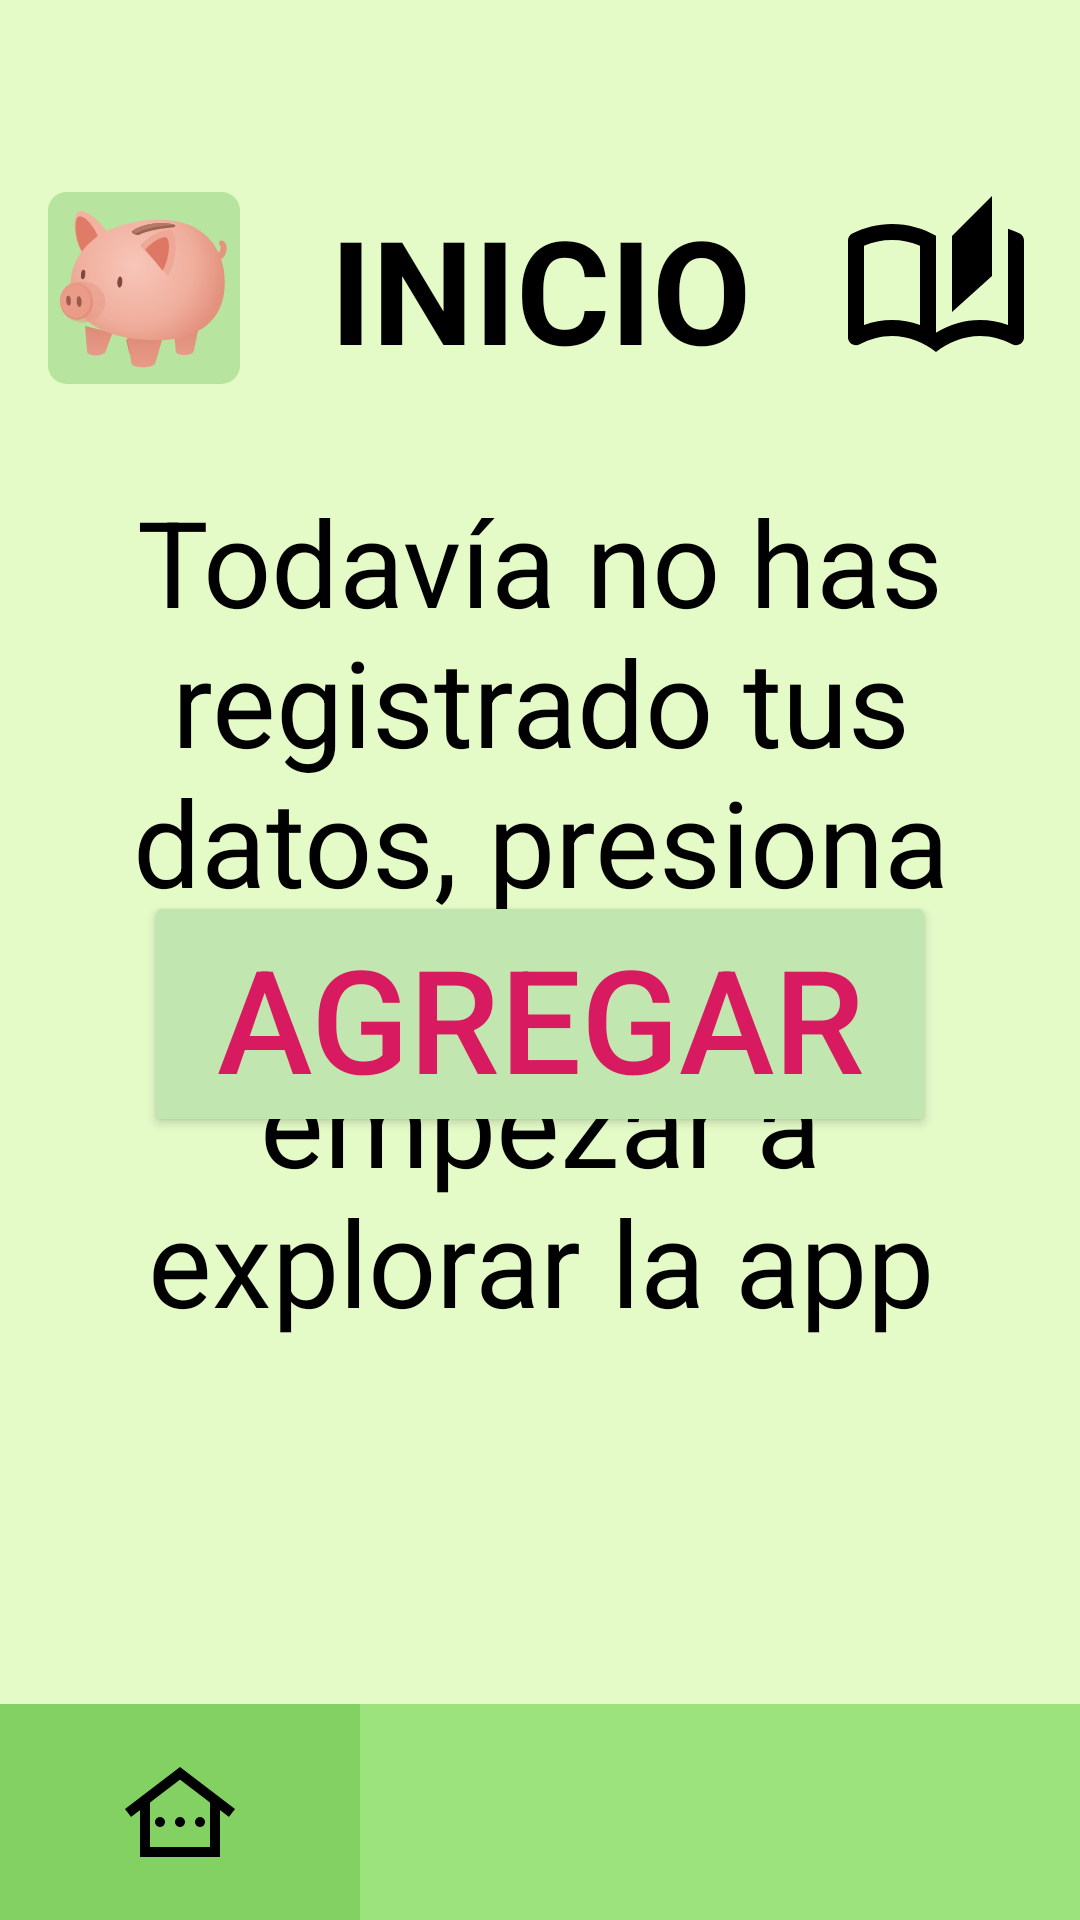

Android layout source for this screen:
<!-- AndroidManifest.xml: application theme Theme.MeuBank -->
<!-- res/layout/inicio.xml -->
<?xml version="1.0" encoding="utf-8"?>
<androidx.constraintlayout.widget.ConstraintLayout xmlns:android="http://schemas.android.com/apk/res/android"
    xmlns:app="http://schemas.android.com/apk/res-auto"
    xmlns:tools="http://schemas.android.com/tools"
    android:id="@+id/main"
    android:layout_width="match_parent"
    android:layout_height="match_parent"
    android:background="@color/verdefondo2"
    tools:context=".InicioActivity">

    <LinearLayout
        android:id="@+id/barraSuperior"
        android:layout_width="match_parent"
        android:layout_height="wrap_content"
        android:gravity="center_vertical"
        android:orientation="horizontal"
        android:padding="16dp"
        android:layout_marginTop="48dp"
        app:layout_constraintTop_toTopOf="parent">

        <ImageView
            android:layout_width="64dp"
            android:layout_height="64dp"
            android:scaleType="fitCenter"
            android:src="@drawable/icono_meu" />

        <TextView
            android:id="@+id/tvTituloPantalla"
            android:layout_width="wrap_content"
            android:layout_height="wrap_content"
            android:layout_weight="1"
            android:gravity="center"
            android:text="INICIO"
            android:textColor="@color/black"
            android:textSize="48dp"
            android:textStyle="bold" />

        <ImageView
            android:layout_width="64dp"
            android:layout_height="64dp"
            android:scaleType="fitCenter"
            android:src="@drawable/icono_libreta" />
    </LinearLayout>

    <TextView
        android:id="@+id/tvMensajeVacio"
        android:layout_width="0dp"
        android:layout_height="wrap_content"
        android:layout_marginHorizontal="32dp"
        android:layout_marginTop="16dp"
        android:gravity="center"
        android:text="Todavía no has registrado tus datos, presiona “agregar” para empezar a explorar la app"
        android:textColor="@color/black"
        android:textSize="40dp"
        app:layout_constraintEnd_toEndOf="parent"
        app:layout_constraintStart_toStartOf="parent"
        app:layout_constraintTop_toBottomOf="@id/barraSuperior" />

    <Button
        android:id="@+id/btnAgregar"
        android:layout_width="match_parent"
        android:layout_height="82dp"
        android:layout_marginTop="36dp"
        android:text="agregar"
        android:gravity="center"
        android:textColor="@color/fucsia3"
        android:textSize="48dp"
        app:backgroundTint="@color/verde3"
        app:cornerRadius="28dp"
        android:layout_marginStart="48dp"
        android:layout_marginEnd="48dp"
        app:layout_constraintBottom_toBottomOf="parent"
        app:layout_constraintEnd_toEndOf="parent"
        app:layout_constraintStart_toStartOf="parent"
        app:layout_constraintTop_toTopOf="parent"/>

    <LinearLayout
        android:id="@+id/barraInferior"
        android:layout_width="match_parent"
        android:layout_height="72dp"
        android:background="@color/verde2"
        android:gravity="center"
        android:orientation="horizontal"
        app:layout_constraintBottom_toBottomOf="parent">

        <ImageButton
            android:id="@+id/navInicio"
            android:layout_width="0dp"
            android:layout_height="match_parent"
            android:layout_weight="1"
            android:background="@color/verdefondo"
            android:contentDescription="Inicio"
            android:padding="16dp"
            android:scaleType="fitCenter"
            android:src="@drawable/icono_casa"
            app:tint="@color/black" />

        <ImageButton
            android:id="@+id/navAgregar"
            android:layout_width="0dp"
            android:layout_height="match_parent"
            android:layout_weight="1"
            android:background="?attr/selectableItemBackground"
            android:contentDescription="Agregar movimiento"
            android:padding="16dp"
            android:scaleType="fitCenter"
            android:src="@drawable/icono_mas"
            app:tint="@color/verde1" />

        <ImageButton
            android:id="@+id/navPerfil"
            android:layout_width="0dp"
            android:layout_height="match_parent"
            android:layout_weight="1"
            android:background="?attr/selectableItemBackground"
            android:contentDescription="Perfil"
            android:padding="16dp"
            android:scaleType="fitCenter"
            android:src="@drawable/icono_persona"
            app:tint="@color/verde1" />
    </LinearLayout>

</androidx.constraintlayout.widget.ConstraintLayout>
<!-- resources referenced by this layout -->
<resources>
  <color name="black">#FF000000</color>
  <color name="fucsia3">#D81B60</color>
  <color name="verde1">#4A6B3C</color>
  <color name="verde2">#9CE37D</color>
  <color name="verde3">#C2E6AF</color>
  <color name="verdefondo">#82D162</color>
  <color name="verdefondo2">#E4FBC8</color>
  <!-- drawable icono_casa (drawable) -->
  <vector xmlns:android="http://schemas.android.com/apk/res/android" android:height="24dp" android:tint="#000000" android:viewportHeight="24" android:viewportWidth="24" android:width="24dp">
        
      <path android:fillColor="@android:color/white" android:pathData="M12,3L1,11.4l1.21,1.59L4,11.62V21h16v-9.38l1.79,1.36L23,11.4L12,3zM18,19H6v-8.9l6,-4.58l6,4.58V19zM9,14c0,0.55 -0.45,1 -1,1s-1,-0.45 -1,-1c0,-0.55 0.45,-1 1,-1S9,13.45 9,14zM12,13c0.55,0 1,0.45 1,1c0,0.55 -0.45,1 -1,1s-1,-0.45 -1,-1C11,13.45 11.45,13 12,13zM15,14c0,-0.55 0.45,-1 1,-1s1,0.45 1,1c0,0.55 -0.45,1 -1,1S15,14.55 15,14z"/>
      
  </vector>
  <!-- drawable icono_libreta (drawable) -->
  <vector xmlns:android="http://schemas.android.com/apk/res/android" android:height="24dp" android:tint="#000000" android:viewportHeight="24" android:viewportWidth="24" android:width="24dp">
        
      <path android:fillColor="@android:color/white" android:pathData="M22.47,5.2C22,4.96 21.51,4.76 21,4.59v12.03C19.86,16.21 18.69,16 17.5,16c-1.9,0 -3.78,0.54 -5.5,1.58V5.48C10.38,4.55 8.51,4 6.5,4C4.71,4 3.02,4.44 1.53,5.2C1.2,5.36 1,5.71 1,6.08v12.08c0,0.58 0.47,0.99 1,0.99c0.16,0 0.32,-0.04 0.48,-0.12C3.69,18.4 5.05,18 6.5,18c2.07,0 3.98,0.82 5.5,2c1.52,-1.18 3.43,-2 5.5,-2c1.45,0 2.81,0.4 4.02,1.04c0.16,0.08 0.32,0.12 0.48,0.12c0.52,0 1,-0.41 1,-0.99V6.08C23,5.71 22.8,5.36 22.47,5.2zM10,16.62C8.86,16.21 7.69,16 6.5,16c-1.19,0 -2.36,0.21 -3.5,0.62V6.71C4.11,6.24 5.28,6 6.5,6C7.7,6 8.89,6.25 10,6.72V16.62zM19,0.5l-5,5V15l5,-4.5V0.5z"/>
      
  </vector>
  <!-- drawable icono_meu: vector/xml drawable (drawable, 4814 chars, omitted) -->
  <style name="Theme.MeuBank" parent="Base.Theme.MeuBank" />
  <style name="Base.Theme.MeuBank" parent="Theme.Material3.DayNight.NoActionBar">
          
          
      </style>
</resources>
